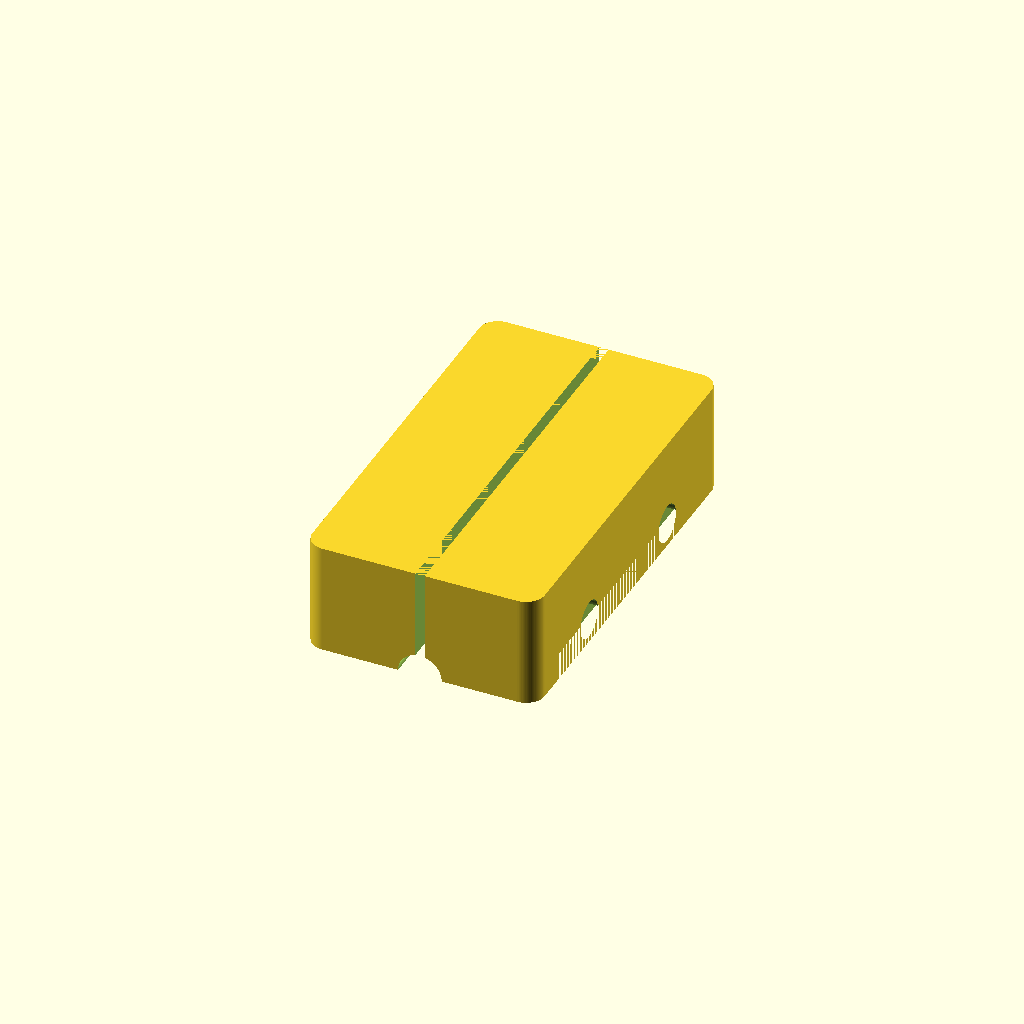
Cell 1 — every parameter at its default value.
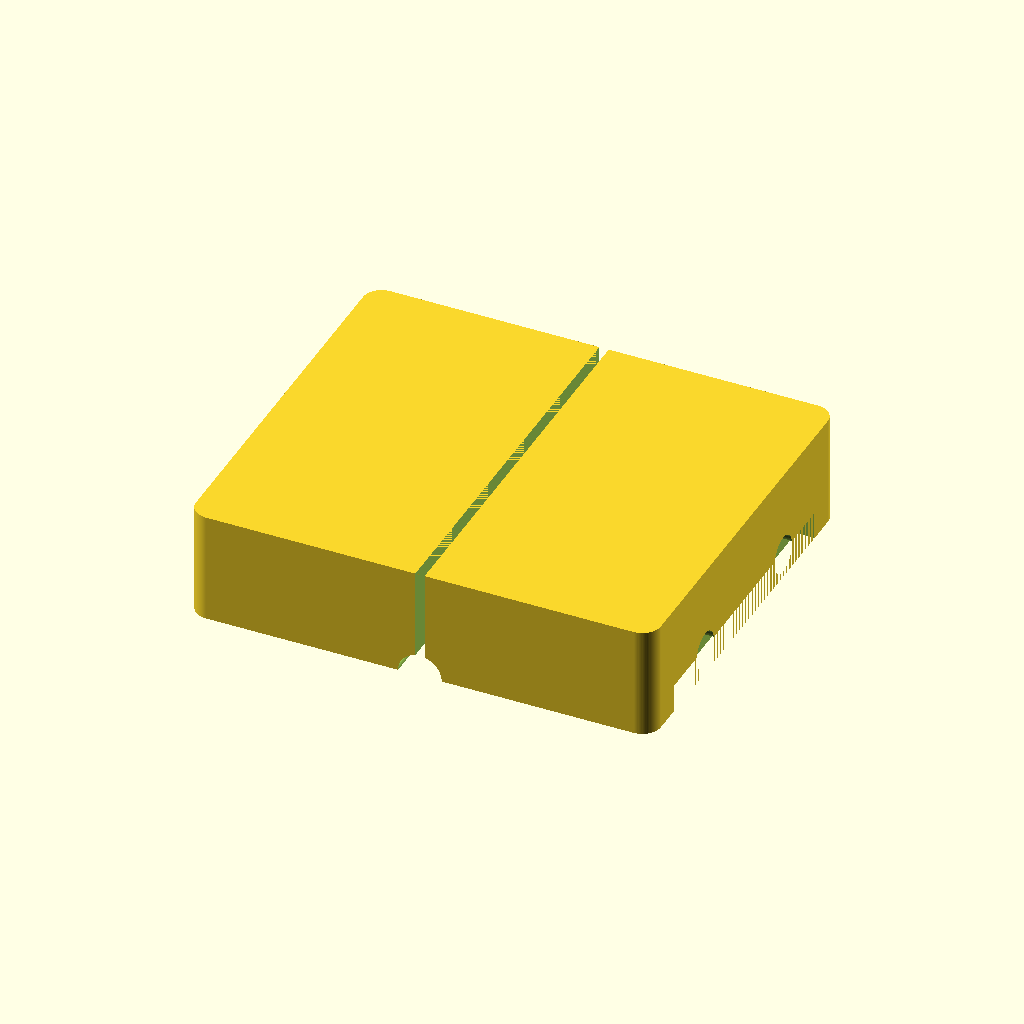
Cell 2 — block_x set to 100, the other parameters unchanged.
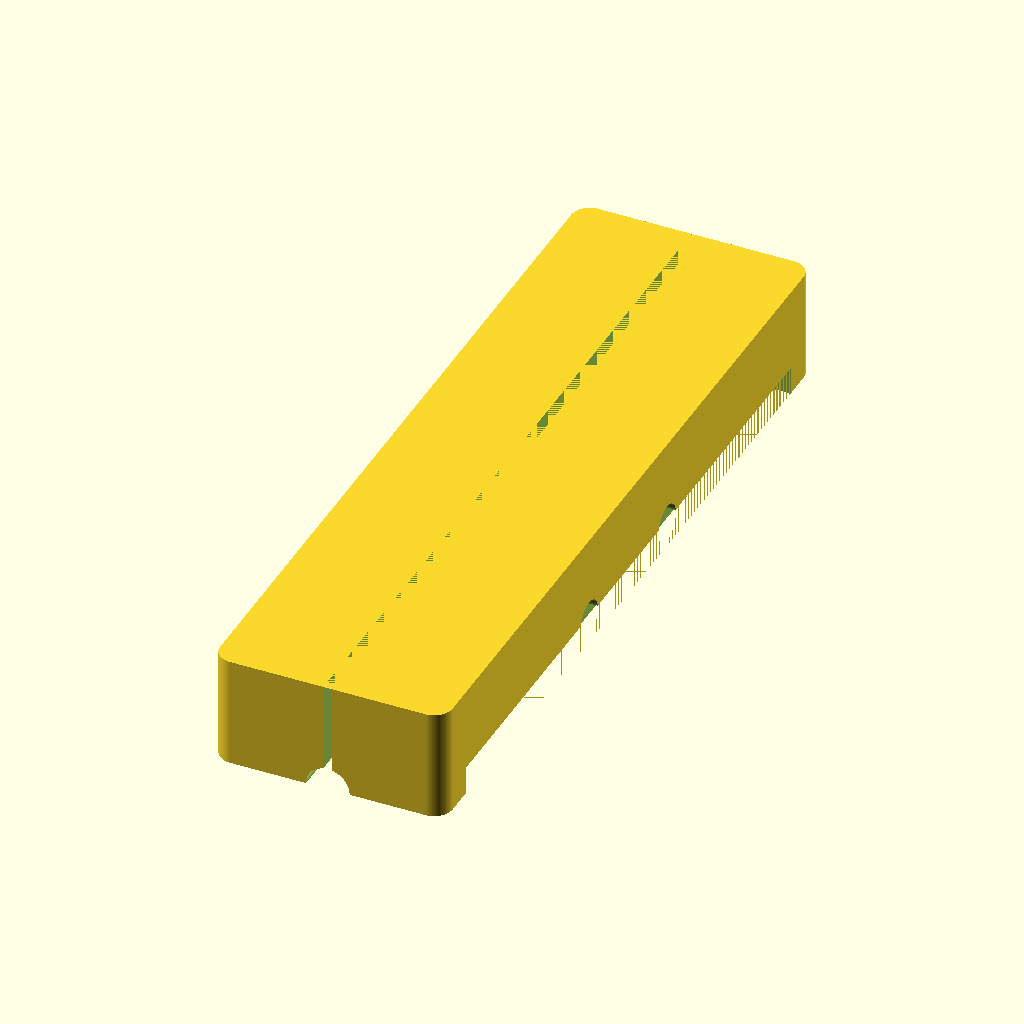
Cell 3 — block_y set to 170, the other parameters unchanged.
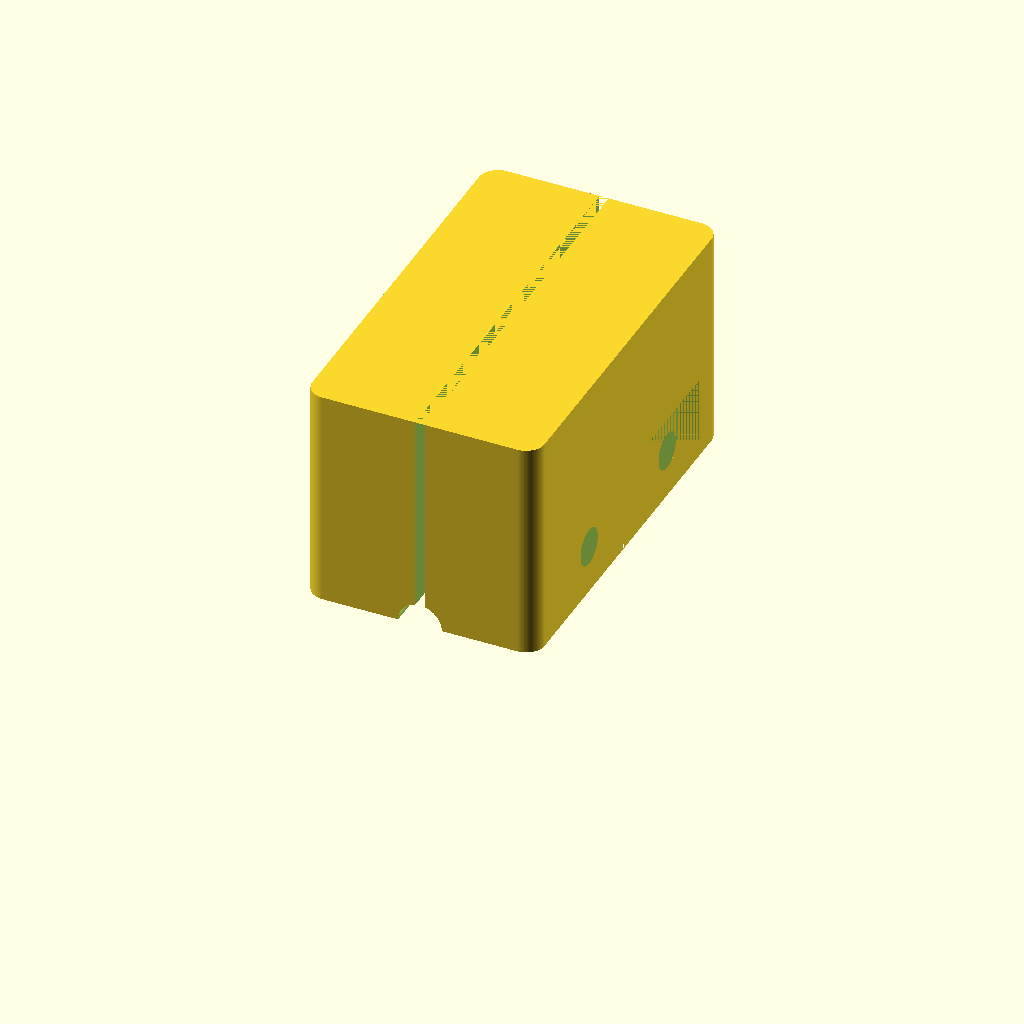
Cell 4 — block_z set to 48, the other parameters unchanged.
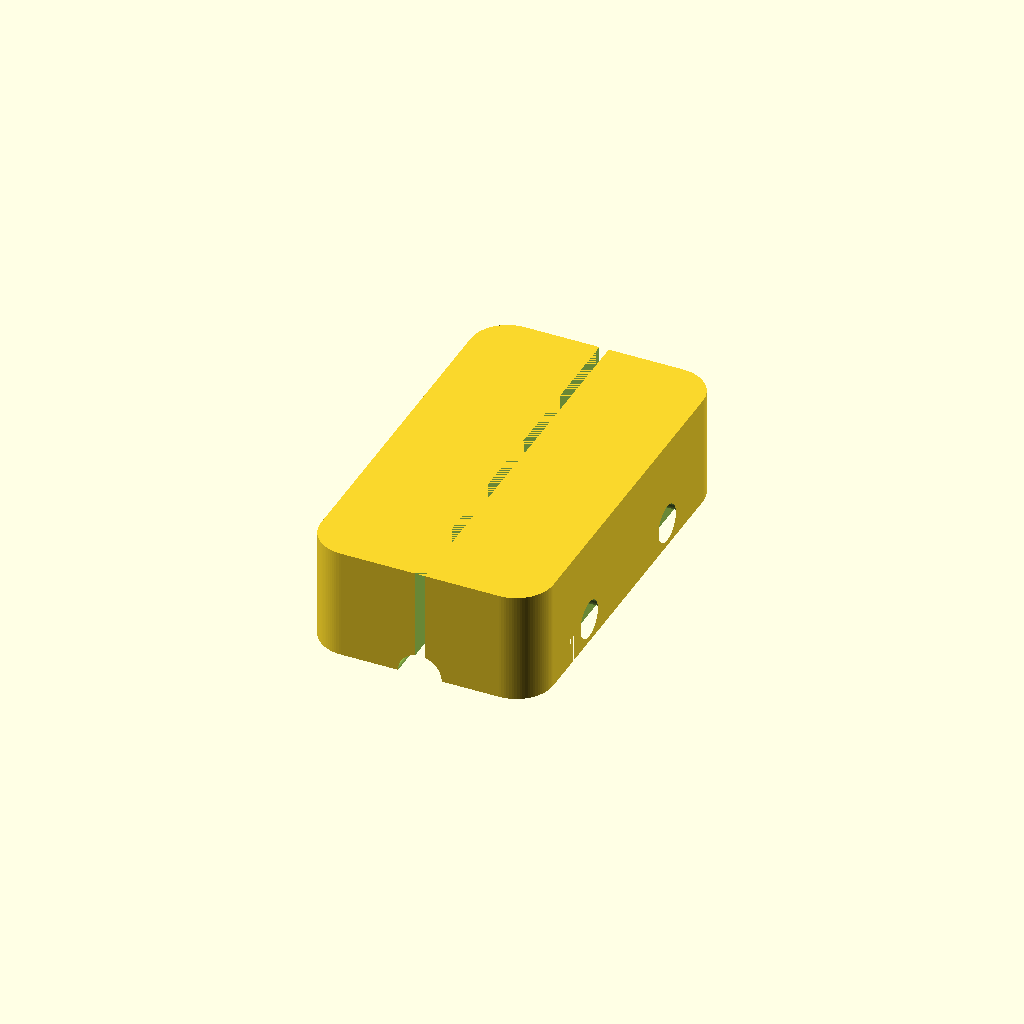
Cell 5: corner_r = 8 (everything else at default).
One fixed orthographic camera (rotation 55°, 0°, 25°; colour scheme Cornfield) for every cell.
The OpenSCAD source (additional_study/matched_effort/results/direct_repair/scad/bearing_block__SCS16LUU.scad):
$fn = 96;

// Long linear bearing block for 9.0mm shaft
// Overall block size: 50.0mm x 85.0mm (X x Y)
// Thickness chosen as a reasonable default for a long block.
shaft_d = 9.0;

block_x = 50.0;
block_y = 85.0;
block_z = 24.0;

corner_r = 4.0;

// Shaft bore runs along Y (length)
bore_clearance = 0.4;          // diameter clearance
bore_d = shaft_d + bore_clearance;

// Split clamp slot (top to bore)
slot_w = 2.0;

// Mounting holes (4x) through Z
mount_hole_d = 5.2;            // M5 clearance
mount_counterbore_d = 9.5;     // socket head cap clearance
mount_counterbore_h = 4.0;

edge_x = 10.0;
edge_y = 12.0;

// Clamp screw holes across X (2x), through the split
clamp_hole_d = 4.3;            // M4 clearance
clamp_head_d = 8.0;            // head/counterbore
clamp_head_h = 3.0;
clamp_y_offset = 18.0;         // from center along Y

module rounded_block(x, y, z, r){
    r2 = min(r, x/2, y/2);
    linear_extrude(height=z)
        offset(r=r2)
            square([x-2*r2, y-2*r2], center=true);
}

module bearing_block(){
    difference(){
        // Body
        translate([0,0,block_z/2])
            rounded_block(block_x, block_y, block_z, corner_r);

        // Shaft bore along Y
        translate([0,0,block_z/2])
            rotate([90,0,0])
                cylinder(d=bore_d, h=block_y+2, center=true);

        // Split slot from top down to bore
        translate([0,0,block_z/2])
            translate([0,0,block_z/2])
                cube([slot_w, block_y+2, block_z], center=true);

        // Mounting holes (4x) through Z with counterbore on top
        for (sx = [-1, 1])
        for (sy = [-1, 1]){
            xh = sx*(block_x/2 - edge_x);
            yh = sy*(block_y/2 - edge_y);

            // Through hole
            translate([xh, yh, -1])
                cylinder(d=mount_hole_d, h=block_z+2);

            // Counterbore (top)
            translate([xh, yh, block_z - mount_counterbore_h])
                cylinder(d=mount_counterbore_d, h=mount_counterbore_h+1);
        }

        // Clamp screw holes across X (2x), placed near ends along Y
        for (sy = [-1, 1]){
            yh = sy*clamp_y_offset;

            // Through hole across X
            translate([0, yh, block_z*0.72])
                rotate([0,90,0])
                    cylinder(d=clamp_hole_d, h=block_x+2, center=true);

            // Counterbore on +X side
            translate([block_x/2 - clamp_head_h, yh, block_z*0.72])
                rotate([0,90,0])
                    cylinder(d=clamp_head_d, h=clamp_head_h+1, center=false);
        }

        // Lightening pockets (optional, shallow) on sides
        pocket_depth = 4.0;
        pocket_margin_y = 10.0;
        pocket_z0 = 6.0;
        pocket_z1 = block_z - 6.0;

        for (sx = [-1, 1]){
            translate([sx*(block_x/2 - pocket_depth/2), 0, (pocket_z0+pocket_z1)/2])
                cube([pocket_depth, block_y - 2*pocket_margin_y, (pocket_z1-pocket_z0)], center=true);
        }
    }
}

bearing_block();
Customizer parameters (derived from the source; name, type, default, range or options):
shaft_d: number, default 9
block_x: number, default 50
block_y: number, default 85
block_z: number, default 24
corner_r: number, default 4
bore_clearance: number, default 0.4
slot_w: number, default 2
mount_hole_d: number, default 5.2
mount_counterbore_d: number, default 9.5
mount_counterbore_h: number, default 4
edge_x: number, default 10
edge_y: number, default 12
clamp_hole_d: number, default 4.3
clamp_head_d: number, default 8
clamp_head_h: number, default 3
clamp_y_offset: number, default 18
